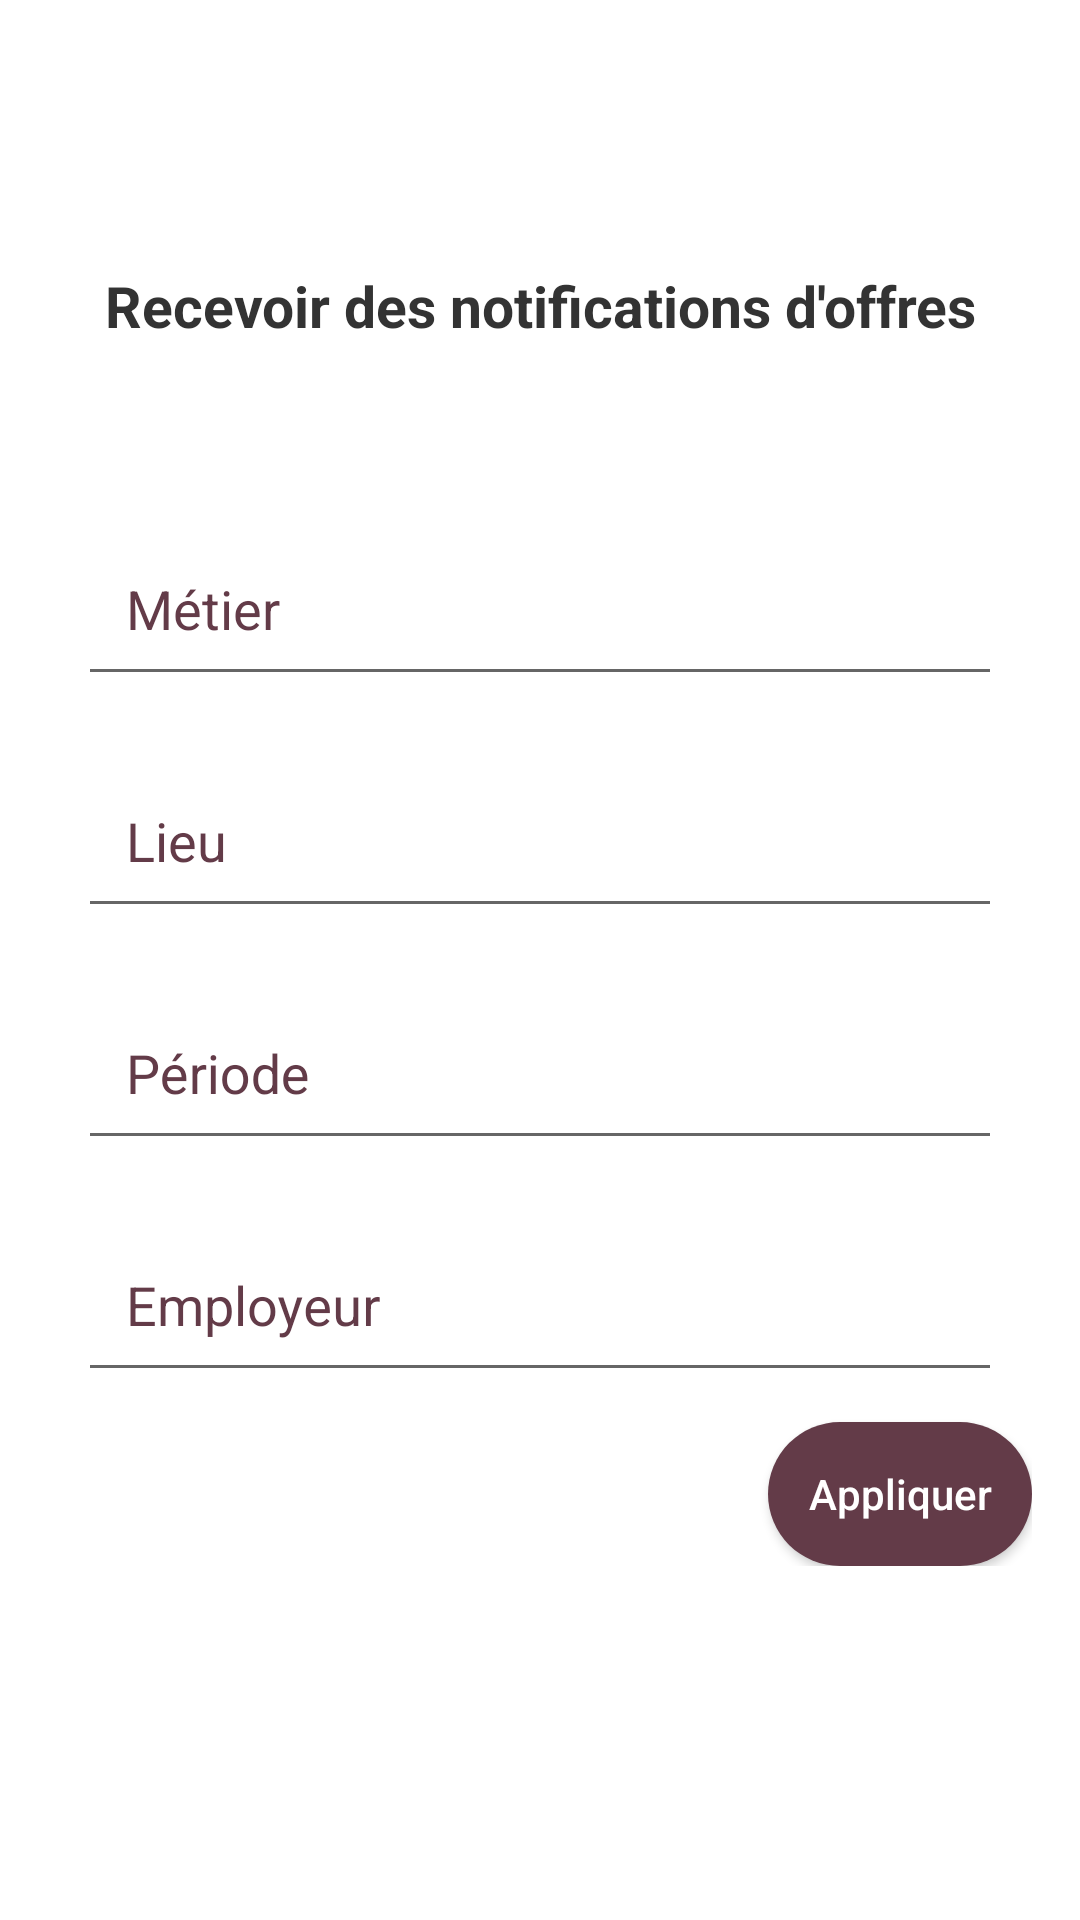

The Android layout XML behind this screen, and the referenced resources:
<!-- AndroidManifest.xml: application theme lightTheme -->
<!-- res/layout/recevoir_notifs_offres.xml -->
<?xml version="1.0" encoding="utf-8"?>
<ScrollView xmlns:android="http://schemas.android.com/apk/res/android"
    android:layout_width="match_parent"
    android:layout_height="match_parent"
    xmlns:app="http://schemas.android.com/apk/res-auto">

    <LinearLayout
        android:layout_width="match_parent"
        android:layout_height="wrap_content"
        android:orientation="vertical"
        android:padding="16dp">

        <Button
            android:id="@+id/button_back"
            android:layout_width="wrap_content"
            android:layout_height="wrap_content"
            android:drawableLeft="@drawable/baseline_arrow_back_24"
            android:background="@color/transparent"
            android:padding="1dp"
            app:backgroundTint="@null"
            android:layout_gravity="left"
            android:textAllCaps="false"/>


        <Space
            android:layout_width="match_parent"
            android:layout_height="25dp" />


        <TextView
            android:layout_width="match_parent"
            android:layout_height="wrap_content"
            android:text="Recevoir des notifications d'offres"
            android:textSize="19sp"
            android:textColor="#333333"
            android:textStyle="bold"
            android:gravity="center"/>

        <Space
            android:layout_width="match_parent"
            android:layout_height="50dp" />

        <com.google.android.material.textfield.TextInputLayout
            android:layout_width="match_parent"
            android:layout_height="wrap_content"
            android:layout_marginLeft="10dp"
            android:layout_marginRight="10dp"
            android:layout_marginBottom="10dp"
            android:hint="Métier"
            android:textColorHint="@color/pink1"
            app:boxCornerRadiusBottomEnd="12dp"
            app:boxCornerRadiusBottomStart="12dp"
            app:boxCornerRadiusTopEnd="12dp"
            app:boxCornerRadiusTopStart="12dp"
            app:boxStrokeColor="@color/pink1"
            app:boxStrokeErrorColor="@color/pink1">

            <com.google.android.material.textfield.TextInputEditText
                android:layout_width="match_parent"
                android:layout_height="wrap_content"
                android:inputType="text"
                android:padding="16dp"
                android:textColorHighlight="@color/pink1" />
        </com.google.android.material.textfield.TextInputLayout>

        <com.google.android.material.textfield.TextInputLayout
            android:layout_width="match_parent"
            android:layout_height="wrap_content"
            android:layout_marginLeft="10dp"
            android:layout_marginRight="10dp"
            android:layout_marginBottom="10dp"
            android:hint="Lieu"
            android:textColorHint="@color/pink1"
            app:boxCornerRadiusBottomEnd="12dp"
            app:boxCornerRadiusBottomStart="12dp"
            app:boxCornerRadiusTopEnd="12dp"
            app:boxCornerRadiusTopStart="12dp"
            app:boxStrokeColor="@color/pink1"
            app:boxStrokeErrorColor="@color/pink1">

            <com.google.android.material.textfield.TextInputEditText
                android:layout_width="match_parent"
                android:layout_height="wrap_content"
                android:inputType="text"
                android:padding="16dp"
                android:textColorHighlight="@color/pink1" />
        </com.google.android.material.textfield.TextInputLayout>

        <com.google.android.material.textfield.TextInputLayout
            android:layout_width="match_parent"
            android:layout_height="wrap_content"
            android:layout_marginLeft="10dp"
            android:layout_marginRight="10dp"
            android:layout_marginBottom="10dp"
            android:hint="Période"
            android:textColorHint="@color/pink1"
            app:boxCornerRadiusBottomEnd="12dp"
            app:boxCornerRadiusBottomStart="12dp"
            app:boxCornerRadiusTopEnd="12dp"
            app:boxCornerRadiusTopStart="12dp"
            app:boxStrokeColor="@color/pink1"
            app:boxStrokeErrorColor="@color/pink1">

            <com.google.android.material.textfield.TextInputEditText
                android:layout_width="match_parent"
                android:layout_height="wrap_content"
                android:inputType="text"
                android:padding="16dp"
                android:textColorHighlight="@color/pink1" />
        </com.google.android.material.textfield.TextInputLayout>

        <com.google.android.material.textfield.TextInputLayout
            android:layout_width="match_parent"
            android:layout_height="wrap_content"
            android:layout_marginLeft="10dp"
            android:layout_marginRight="10dp"
            android:layout_marginBottom="10dp"
            android:hint="Employeur"
            android:textColorHint="@color/pink1"
            app:boxCornerRadiusBottomEnd="12dp"
            app:boxCornerRadiusBottomStart="12dp"
            app:boxCornerRadiusTopEnd="12dp"
            app:boxCornerRadiusTopStart="12dp"
            app:boxStrokeColor="@color/pink1"
            app:boxStrokeErrorColor="@color/pink1">

            <com.google.android.material.textfield.TextInputEditText
                android:layout_width="match_parent"
                android:layout_height="wrap_content"
                android:inputType="text"
                android:padding="16dp"
                android:textColorHighlight="@color/pink1" />
        </com.google.android.material.textfield.TextInputLayout>


        <Button
            android:id="@+id/button_submit"
            android:layout_width="wrap_content"
            android:layout_height="wrap_content"
            android:text="Appliquer"
            android:textSize="14sp"
            android:background="@drawable/button_pink"
            android:textColor="@color/white"
            android:padding="2dp"
            app:backgroundTint="@null"
            android:layout_gravity="end"
            android:textAllCaps="false"/>


    </LinearLayout>
</ScrollView>
<!-- resources referenced by this layout -->
<resources>
  <color name="pink1">#633B48</color>
  <color name="transparent">#00FFFFFF</color>
  <color name="white">#FFFFFFFF</color>
  <!-- drawable button_pink (drawable) -->
  <?xml version="1.0" encoding="utf-8"?>
  <shape xmlns:android="http://schemas.android.com/apk/res/android"
      android:shape="rectangle">
      <corners android:radius="100dp" />
      <solid android:color="@color/pink1" />
  </shape>
  <style name="lightTheme" parent="Theme.AppCompat.Light.NoActionBar">
          <item name="android:windowBackground">@android:color/white</item>
          <item name="android:textColor">@android:color/black</item>
          <item name="hintTextColor">@color/pink1</item>
          <item name="android:textColorHint">@color/pink1</item>
          <item name="android:strokeColor">@color/pink1</item>
          <item name="android:textColorHighlight">@color/pink1</item>
          <item name="colorAccent">@color/pink1</item>
      </style>
</resources>
